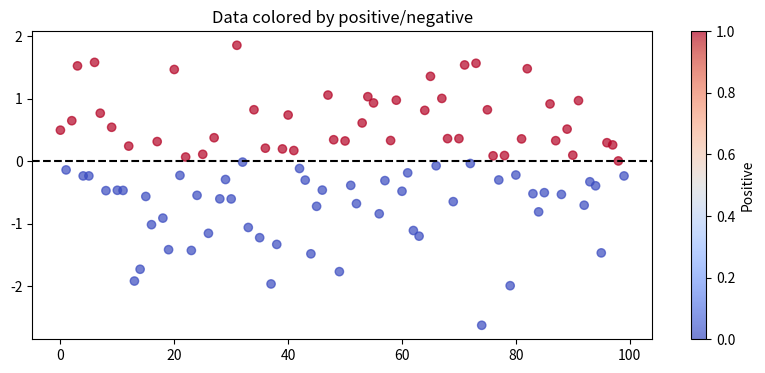

Write the Python code that produced this figure.
import numpy as np
import matplotlib.pyplot as plt

arr = np.array([1, 2, 3, 4, 5, 6, 7, 8, 9, 10])

mask_greater = arr > 5
mask_even = arr % 2 == 0
mask_range = (arr >= 3) & (arr <= 7)

print(f"Array: {arr}")
print(f"Mask > 5: {mask_greater}")
print(f"Mask even: {mask_even}")
print(f"Mask 3-7: {mask_range}")

arr = np.array([1, 2, 3, 4, 5, 6, 7, 8, 9, 10])

print(f"Values > 5: {arr[arr > 5]}")
print(f"Even values: {arr[arr % 2 == 0]}")
print(f"Values 3-7: {arr[(arr >= 3) & (arr <= 7)]}")

# Filter 2D array
arr_2d = np.arange(12).reshape(3, 4)
print(f"2D Array:\n{arr_2d}")
print(f"\nValues > 5: {arr_2d[arr_2d > 5]}")

arr = np.array([1, 2, 3, 4, 5])

# np.where with condition only - returns indices
indices = np.where(arr > 2)
print(f"Indices where > 2: {indices}")

# np.where with replacement values
result = np.where(arr > 2, arr, 0)
print(f"Replace <=2 with 0: {result}")

result = np.where(arr > 2, 'big', 'small')
print(f"Label big/small: {result}")

scores = np.array([95, 82, 67, 45, 78, 91, 55])

conditions = [
    scores >= 90,
    scores >= 80,
    scores >= 70,
    scores >= 60
]
choices = ['A', 'B', 'C', 'D']

grades = np.select(conditions, choices, default='F')
print(f"Scores: {scores}")
print(f"Grades: {grades}")

arr = np.array([1, 2, 3, 4, 5, 6, 7, 8, 9, 10])
arr_copy = arr.copy()

# Set all values > 5 to 0
arr_copy[arr_copy > 5] = 0
print(f"Original: {arr}")
print(f"After setting >5 to 0: {arr_copy}")

# Visualize masking
np.random.seed(42)
data = np.random.randn(100)

plt.figure(figsize=(10, 4))
plt.scatter(range(len(data)), data, c=data > 0, cmap='coolwarm', alpha=0.7)
plt.axhline(0, color='black', linestyle='--')
plt.title('Data colored by positive/negative')
plt.colorbar(label='Positive')
plt.show()

# Your exercises here
